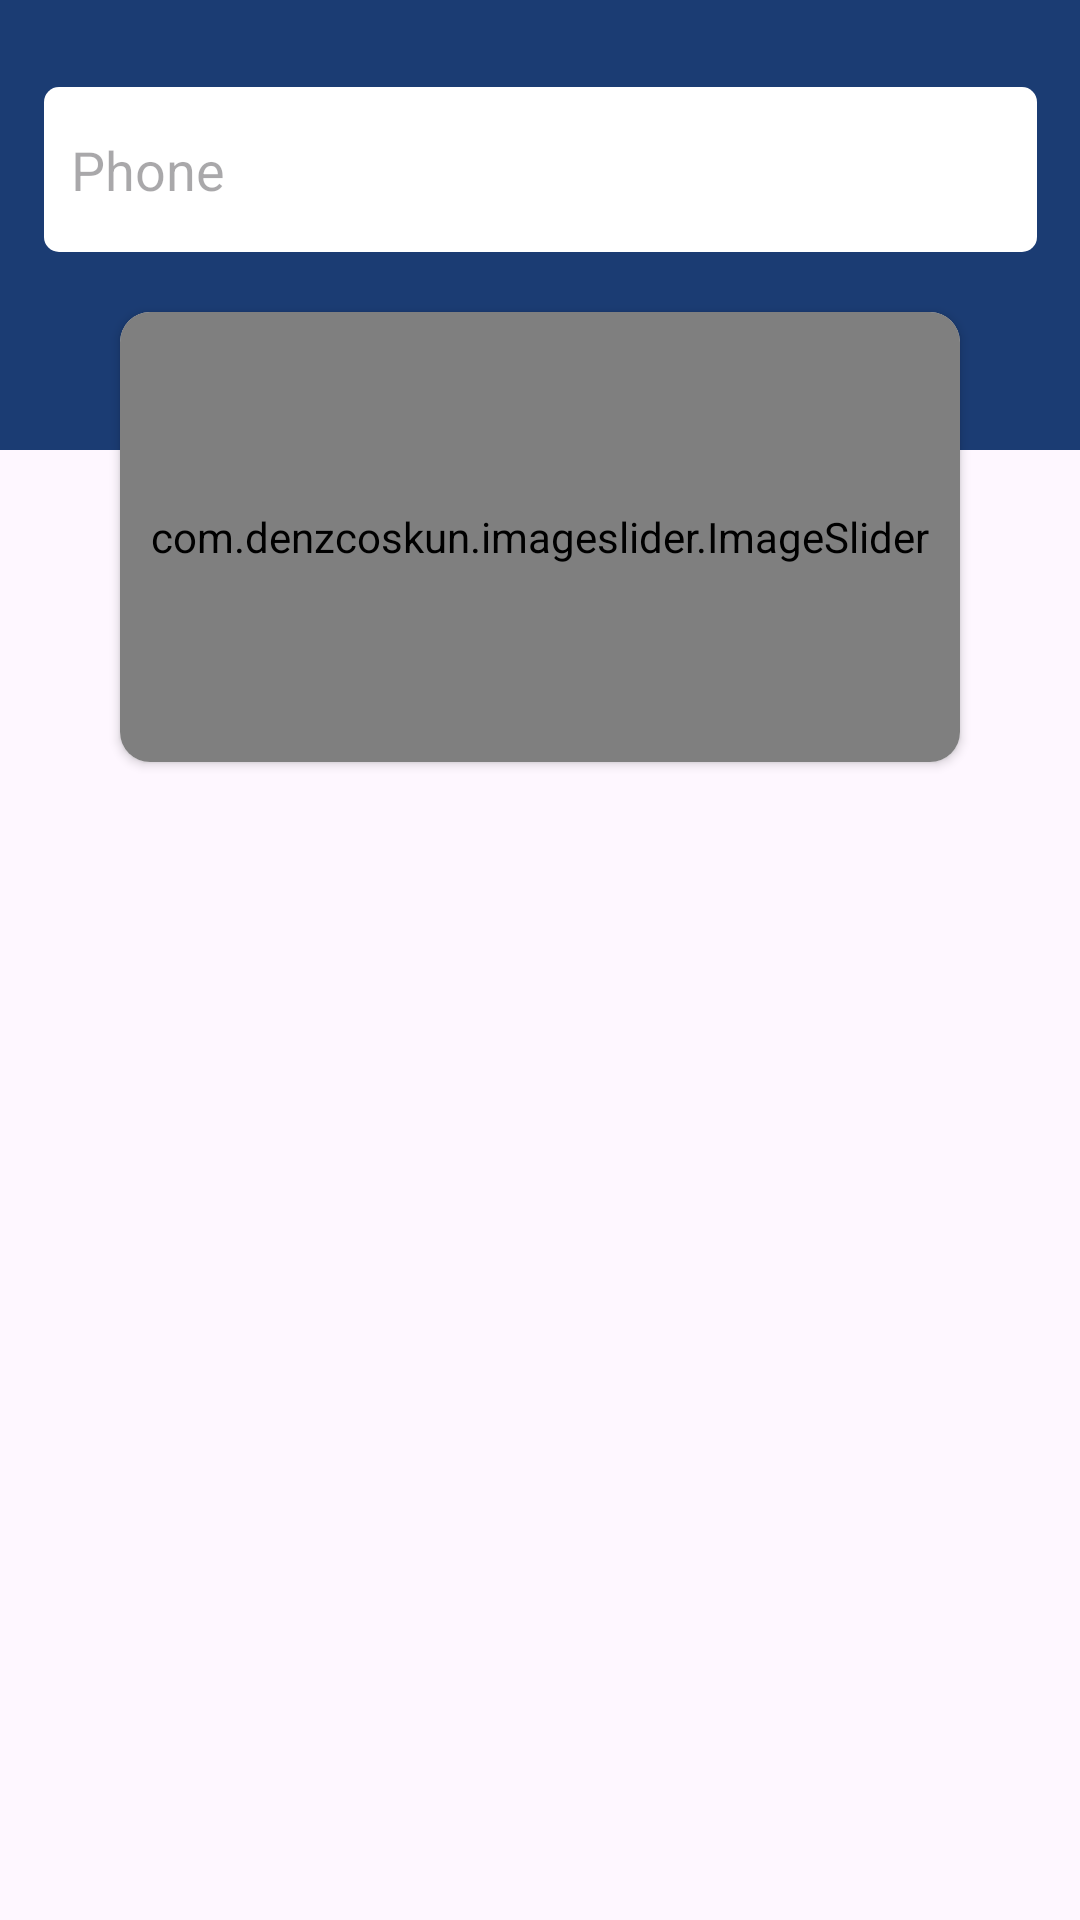

Here is an Android app screen rendered from its layout file. Give the layout XML and the strings, colors and styles it references.
<!-- AndroidManifest.xml: application theme Theme.M44 -->
<!-- res/layout/activity_main.xml -->
<?xml version="1.0" encoding="utf-8"?>
<androidx.constraintlayout.widget.ConstraintLayout xmlns:android="http://schemas.android.com/apk/res/android"
    xmlns:app="http://schemas.android.com/apk/res-auto"
    xmlns:tools="http://schemas.android.com/tools"
    android:layout_width="match_parent"
    android:layout_height="match_parent"
    tools:context=".View.MainActivity">

    <TextView
        android:id="@+id/textView"
        android:layout_width="match_parent"
        android:layout_height="150dp"
        android:background="#1B3C73"
        app:layout_constraintEnd_toEndOf="parent"
        app:layout_constraintStart_toStartOf="parent"
        app:layout_constraintTop_toTopOf="parent" />

    <EditText
        android:id="@+id/edSrch"
        android:layout_width="333dp"
        android:layout_height="57dp"
        android:layout_marginTop="28dp"
        android:background="@drawable/shap_edittext"
        android:drawableStart="@drawable/search"
        android:drawablePadding="10dp"
        android:ems="10"
        android:focusable="false"
        android:hint="Phone"
        android:inputType="text"
        android:padding="10dp"
        app:layout_constraintEnd_toEndOf="parent"
        app:layout_constraintStart_toStartOf="parent"
        app:layout_constraintTop_toTopOf="parent" />

    <androidx.cardview.widget.CardView
        android:layout_width="280dp"
        android:layout_height="150dp"
        android:layout_marginTop="19dp"
        app:cardCornerRadius="10dp"
        app:layout_constraintEnd_toEndOf="parent"
        app:layout_constraintStart_toStartOf="parent"
        app:layout_constraintTop_toBottomOf="@+id/edSrch">

        <com.denzcoskun.imageslider.ImageSlider
            android:id="@+id/sldr1"
            android:layout_width="match_parent"
            android:layout_height="match_parent"
            app:iss_auto_cycle="true"
            app:iss_delay="2000"
            app:iss_period="2000" />
    </androidx.cardview.widget.CardView>

    <androidx.recyclerview.widget.RecyclerView
        android:id="@+id/rcy"
        android:layout_width="381dp"
        android:layout_height="290dp"
        app:layout_constraintBottom_toBottomOf="parent"
        app:layout_constraintEnd_toEndOf="parent"
        app:layout_constraintStart_toStartOf="parent" />
</androidx.constraintlayout.widget.ConstraintLayout>
<!-- resources referenced by this layout -->
<resources>
  <!-- drawable shap_edittext (drawable) -->
  <?xml version="1.0" encoding="utf-8"?>
  <shape xmlns:android="http://schemas.android.com/apk/res/android" android:shape="rectangle">
      <stroke android:width="2dp" android:color="#00FFFFFF"/>
      <corners android:radius="5dp"/>
      <solid android:color="@color/white"/>
  
  </shape>
  <style name="Theme.M44" parent="Base.Theme.M44" />
  <style name="Base.Theme.M44" parent="Theme.Material3.DayNight.NoActionBar">
          
          
      </style>
  <!-- not gathered from this repository: default colours our renderer supplied (Android Studio template values) -->
  <color name="white">#FFFFFFFF</color>
</resources>
